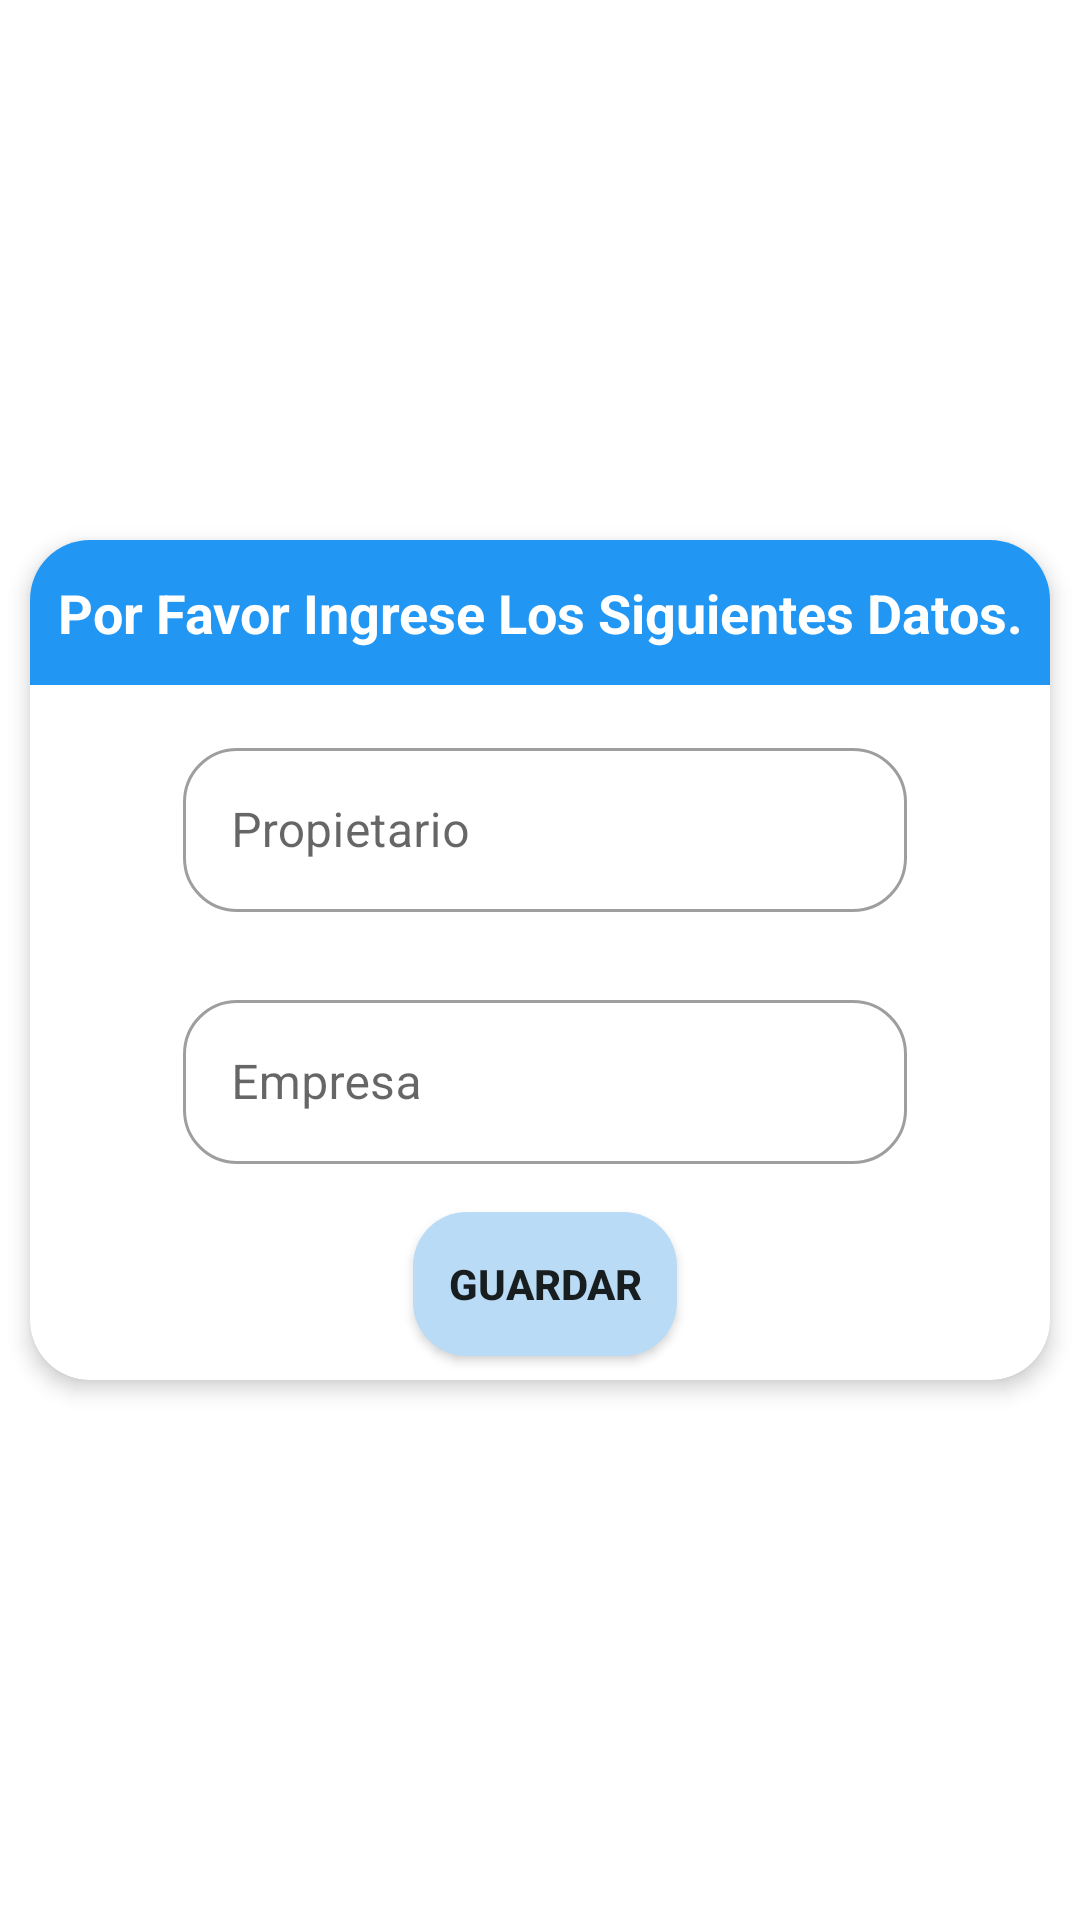

Here is an Android app screen rendered from its layout file. Give the layout XML and the strings, colors and styles it references.
<!-- AndroidManifest.xml: application theme Theme.ElParaiso -->
<!-- res/layout/alert_update_datos_finca.xml -->
<?xml version="1.0" encoding="utf-8"?>
<androidx.constraintlayout.widget.ConstraintLayout xmlns:android="http://schemas.android.com/apk/res/android"
    android:layout_width="match_parent"
    android:layout_height="match_parent"
    xmlns:app="http://schemas.android.com/apk/res-auto">

    <androidx.cardview.widget.CardView
        android:layout_width="match_parent"
        android:layout_height="wrap_content"
        android:animateLayoutChanges="true"
        app:cardCornerRadius="20dp"
        app:cardElevation="4dp"
        app:cardUseCompatPadding="true"
        app:layout_constraintBottom_toBottomOf="parent"
        app:layout_constraintEnd_toEndOf="parent"
        app:layout_constraintStart_toStartOf="parent"
        app:layout_constraintTop_toTopOf="parent">

        <androidx.constraintlayout.widget.ConstraintLayout
            android:layout_width="match_parent"
            android:layout_height="match_parent">

            <ScrollView
                android:layout_width="match_parent"
                android:layout_height="wrap_content"
                app:layout_constraintBottom_toBottomOf="parent"
                app:layout_constraintEnd_toEndOf="parent"
                app:layout_constraintStart_toStartOf="parent"
                app:layout_constraintTop_toTopOf="parent">

                <androidx.constraintlayout.widget.ConstraintLayout
                    android:layout_width="match_parent"
                    android:layout_height="wrap_content">

                    <TextView
                        android:id="@+id/tvNombreFinca"
                        android:layout_width="0dp"
                        android:layout_height="0dp"
                        android:layout_marginBottom="8dp"
                        android:background="@color/purple_500"
                        android:gravity="center"
                        android:text="@string/bienvenida"
                        android:textColor="@color/white"
                        android:textSize="18sp"
                        android:textStyle="bold"
                        app:layout_constraintBottom_toTopOf="@+id/guideline2"
                        app:layout_constraintEnd_toEndOf="parent"
                        app:layout_constraintStart_toStartOf="parent"
                        app:layout_constraintTop_toTopOf="parent" />

                    <androidx.constraintlayout.widget.Guideline
                        android:id="@+id/guideline2"
                        android:layout_width="wrap_content"
                        android:layout_height="wrap_content"
                        android:orientation="horizontal"
                        app:layout_constraintGuide_percent="0.20109439" />

                    <com.google.android.material.textfield.TextInputLayout
                        android:id="@+id/textInputLayout2"
                        style="@style/Widget.MaterialComponents.TextInputLayout.OutlinedBox"
                        android:layout_width="0dp"
                        android:layout_height="60dp"
                        android:layout_marginBottom="8dp"
                        app:boxCornerRadiusBottomEnd="18dp"
                        app:boxCornerRadiusBottomStart="18dp"
                        app:boxCornerRadiusTopEnd="18dp"
                        app:boxCornerRadiusTopStart="18dp"
                        app:layout_constraintBottom_toTopOf="@+id/guideline5"
                        app:layout_constraintEnd_toStartOf="@+id/guideline9"
                        app:layout_constraintStart_toStartOf="@+id/guideline8"
                        app:layout_constraintTop_toTopOf="@+id/guideline2"
                        app:startIconDrawable="@drawable/ic_person">

                        <com.google.android.material.textfield.TextInputEditText
                            android:id="@+id/EtPropietarioUpdate"
                            android:layout_width="match_parent"
                            android:layout_height="wrap_content"
                            android:hint="@string/propietario"
                            android:inputType="text"
                            android:maxLines="1" />
                    </com.google.android.material.textfield.TextInputLayout>

                    <com.google.android.material.textfield.TextInputLayout
                        android:id="@+id/textInputLayout"
                        style="@style/Widget.MaterialComponents.TextInputLayout.OutlinedBox"
                        android:layout_width="0dp"
                        android:layout_height="60dp"
                        android:layout_marginBottom="8dp"
                        app:boxCornerRadiusBottomEnd="18dp"
                        app:boxCornerRadiusBottomStart="18dp"
                        app:boxCornerRadiusTopEnd="18dp"
                        app:boxCornerRadiusTopStart="18dp"
                        app:layout_constraintBottom_toTopOf="@+id/guideline6"
                        app:layout_constraintEnd_toStartOf="@+id/guideline9"
                        app:layout_constraintStart_toStartOf="@+id/guideline8"
                        app:layout_constraintTop_toTopOf="@+id/guideline5"
                        app:startIconDrawable="@drawable/ic_home">

                        <com.google.android.material.textfield.TextInputEditText
                            android:id="@+id/EtFincaUpdate"
                            android:layout_width="match_parent"
                            android:layout_height="wrap_content"
                            android:hint="@string/finca"
                            android:imeOptions="actionGo"
                            android:inputType="textCapSentences"
                            android:maxLines="1" />
                    </com.google.android.material.textfield.TextInputLayout>

                    <androidx.constraintlayout.widget.Guideline
                        android:id="@+id/guideline5"
                        android:layout_width="wrap_content"
                        android:layout_height="wrap_content"
                        android:orientation="horizontal"
                        app:layout_constraintGuide_percent="0.5" />

                    <androidx.constraintlayout.widget.Guideline
                        android:id="@+id/guideline6"
                        android:layout_width="wrap_content"
                        android:layout_height="wrap_content"
                        android:orientation="horizontal"
                        app:layout_constraintGuide_percent="0.8" />

                    <androidx.constraintlayout.widget.Guideline
                        android:id="@+id/guideline8"
                        android:layout_width="wrap_content"
                        android:layout_height="wrap_content"
                        android:orientation="vertical"
                        app:layout_constraintGuide_percent="0.15" />

                    <androidx.constraintlayout.widget.Guideline
                        android:id="@+id/guideline9"
                        android:layout_width="wrap_content"
                        android:layout_height="wrap_content"
                        android:orientation="vertical"
                        app:layout_constraintGuide_percent="0.86" />

                    <Button
                        android:id="@+id/BtUpdate"
                        android:layout_width="wrap_content"
                        android:layout_height="wrap_content"
                        android:layout_marginBottom="8dp"
                        android:background="@drawable/boton_agregar"
                        android:text="@string/guardar"
                        android:textStyle="bold"
                        app:backgroundTint="@null"
                        app:layout_constraintBottom_toBottomOf="parent"
                        app:layout_constraintEnd_toStartOf="@+id/guideline9"
                        app:layout_constraintStart_toStartOf="@+id/guideline8"
                        app:layout_constraintTop_toTopOf="@+id/guideline6" />

                </androidx.constraintlayout.widget.ConstraintLayout>

            </ScrollView>

        </androidx.constraintlayout.widget.ConstraintLayout>

    </androidx.cardview.widget.CardView>

</androidx.constraintlayout.widget.ConstraintLayout>
<!-- resources referenced by this layout -->
<resources>
  <color name="purple_500">#2196F3</color>
  <color name="white">#FFFFFFFF</color>
  <!-- drawable boton_agregar (drawable) -->
  <?xml version="1.0" encoding="utf-8"?>
  <shape
      xmlns:android="http://schemas.android.com/apk/res/android"
      android:shape="rectangle">
  
      
      <solid
          android:color="@color/bt" >
      </solid>
  
      
      <corners
          android:radius="18dp"   >
      </corners>
  
  </shape>
  <string name="bienvenida">Por Favor Ingrese Los Siguientes Datos.</string>
  <string name="finca">Empresa</string>
  <string name="guardar">Guardar</string>
  <string name="propietario">Propietario</string>
  <style name="Theme.ElParaiso" parent="Theme.MaterialComponents.DayNight.DarkActionBar">
          
          <item name="colorPrimary">@color/purple_500</item>
          <item name="colorPrimaryVariant">@color/purple_700</item>
          <item name="colorOnPrimary">@color/white</item>
          
          <item name="colorSecondary">@color/teal_200</item>
          <item name="colorSecondaryVariant">@color/teal_700</item>
          <item name="colorOnSecondary">@color/black</item>
          
          <item name="android:statusBarColor">@color/purple_500</item>
          
      </style>
  <color name="bt">#B9DBF6</color>
  <color name="purple_700">#2196F3</color>
  <color name="teal_200">#FF03DAC5</color>
  <color name="teal_700">#FF018786</color>
  <color name="black">#FF000000</color>
</resources>
